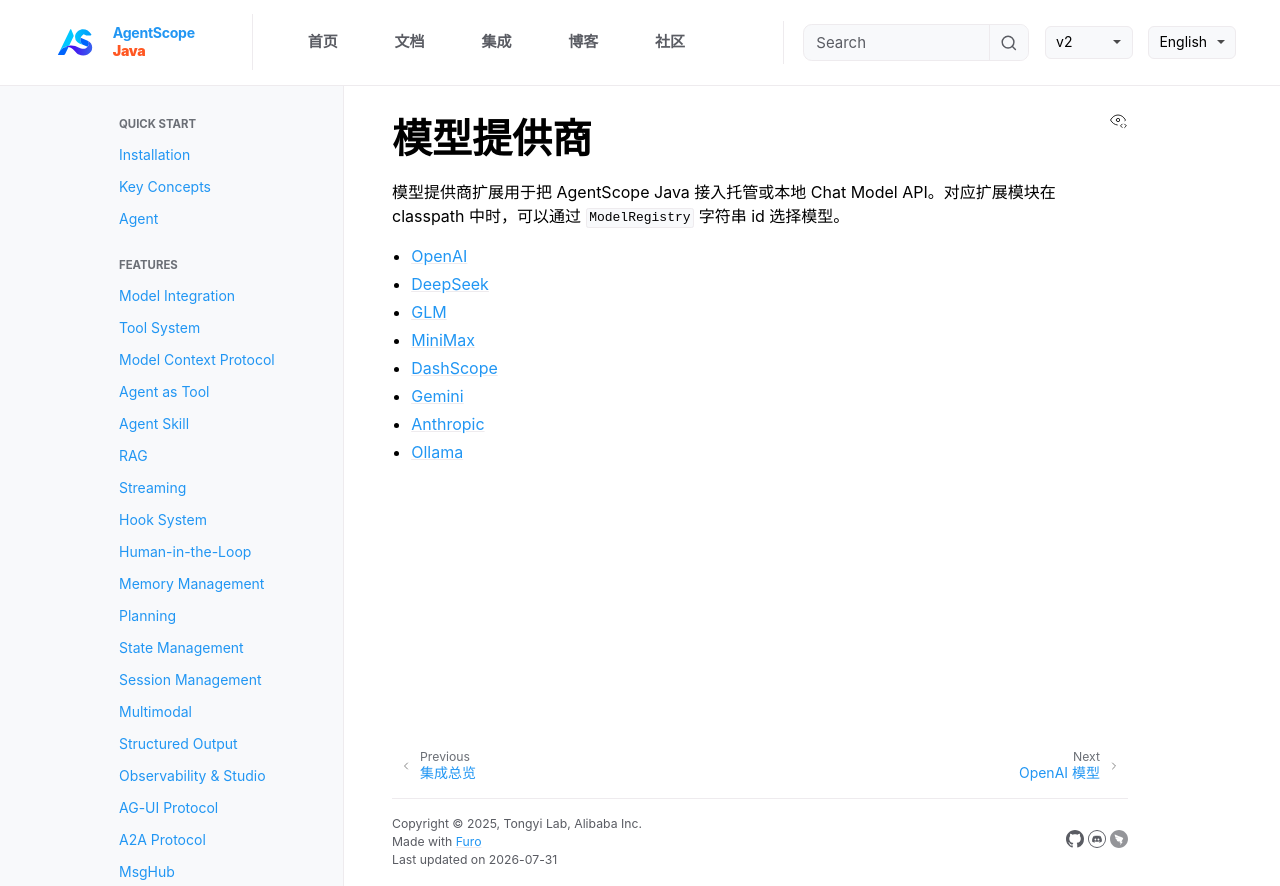

repository: lifl00001/agentscope-java · page: v2/zh/integration/model/index.html · generator: jekyll

# 模型提供商

模型提供商扩展用于把 AgentScope Java 接入托管或本地 Chat Model API。对应扩展模块在 classpath 中时，可以通过 `ModelRegistry` 字符串 id 选择模型。

- [OpenAI](openai.md)
- [DeepSeek](deepseek.md)
- [GLM](glm.md)
- [MiniMax](minimax.md)
- [DashScope](dashscope.md)
- [Gemini](gemini.md)
- [Anthropic](anthropic.md)
- [Ollama](ollama.md)
